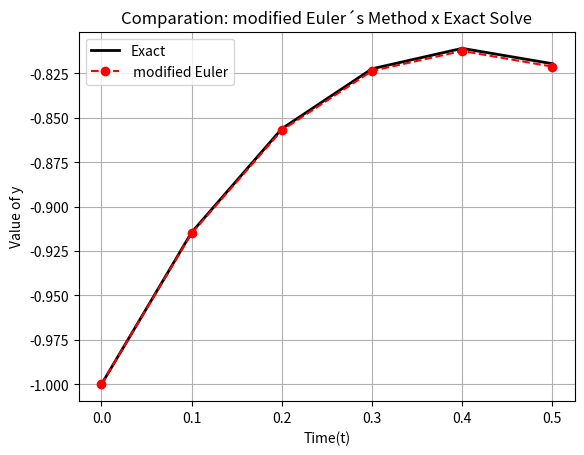

This figure's Python source:
import numpy as np
import matplotlib.pyplot as plt

#Defining initial values 
h, tf , t0 = 0.1 , 0.5, 0
t = np.arange(t0,tf + h,h)
n = len(t)

#Defining f(t,y) = -2t - y 
f = lambda t,y: -2*t - y

#Defining exact solution: -3e⁻t - 2t + 2
exact_y = lambda t: -3*np.exp(-t) - 2*t + 2

#Defining vector of zeros 
modeuler_y = np.zeros(n)

#Defining y(0) = -1
modeuler_y[0] = -1

#Defining modified Euler's method 
for i in range(n-1):
    # modified Euler's method
    K1 = f(t[i],modeuler_y[i])
    K2 = f(t[i+1],modeuler_y[i] + h*K1)
    modeuler_y[i+1] = modeuler_y[i] + (h/2) * ( K1 + K2) 
#End 

#Defining analytic values
original_values = exact_y(t)

#Defining absolute error 
abs_error = np.abs(modeuler_y - original_values)

#Calculathing relative error
relative_error = []
for i in range(n):
    rel_error = np.abs((abs_error[i]/modeuler_y[i])) * 100
    relative_error.append(rel_error)
#End

#Print the results
for ti,mey,oy,aerror,rerror in zip(t,modeuler_y,original_values,abs_error,relative_error):
    print(f't = {ti:.2f}\tmodEulerY = {mey:.4f}\tExactY = {oy:.4f}\tAbsolute Error = {aerror:.4f}\tRelative Error = {rerror:.4f}%')
#End

#Comparison graphic
plt.plot(t,original_values,'k-',linewidth=2,label='Exact')
plt.plot(t,modeuler_y,'ro--',linewidth=1.5,label=' modified Euler')

plt.xlabel('Time(t)')
plt.ylabel('Value of y')
plt.title('Comparation: modified Euler´s Method x Exact Solve')
plt.legend(loc='best')
plt.grid(True)

plt.show()
